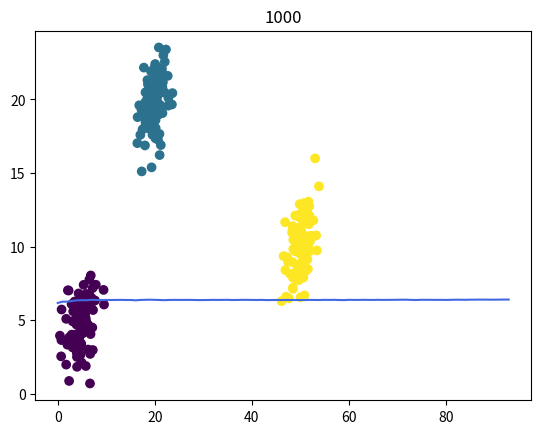

The matplotlib source for this figure:
# vi_stochastic2.pyからコピー
# 実験は1回だけversion

import matplotlib.cm as cm
import matplotlib.pyplot as plt
import numpy as np
from scipy.special import digamma, gamma
from numpy.random import *


class VariationalGaussianMixture(object):

    def __init__(self, n_component=10, alpha0=1.):
        self.n_component = n_component
        self.alpha0 = alpha0

    def init_params(self, X):
        self.sample_size, self.ndim = X.shape
        self.alpha0 = np.ones(self.n_component) * self.alpha0
        self.m0 = np.zeros(self.ndim)
        self.W0 = np.eye(self.ndim)
        self.nu0 = self.ndim
        self.beta0 = 1.

        self.component_size = self.sample_size / self.n_component + np.zeros(self.n_component)
        self.alpha = self.alpha0 + self.component_size
        self.beta = self.beta0 + self.component_size
        indices = np.random.choice(self.sample_size, self.n_component, replace=False)
        self.m = X[indices].T
        self.W = np.tile(self.W0, (self.n_component, 1, 1)).T
        self.nu = self.nu0 + self.component_size
        self.log_likelihoods = []

    def get_params(self):
        return self.alpha, self.beta, self.m, self.W, self.nu

    def fit(self, X, iter_max=100):
        self.init_params(X)
        for i in range(iter_max):
            params = np.hstack([array.flatten() for array in self.get_params()])
            r = self.e_like_step(X)
            stochastic_r = self.stochastic_cluster(r, self.n_component)
            print(stochastic_r)
            self.m_like_step(X, stochastic_r)
            a = self.calc_loglikelihood(X)
            self.log_likelihoods.append(a)
            if np.allclose(params, np.hstack([array.ravel() for array in self.get_params()])):
                break
        else:
            print("parameters may not have converged")

    def e_like_step(self, X):
        d = X[:, :, None] - self.m
        gauss = np.exp(
            -0.5 * self.ndim / self.beta
            - 0.5 * self.nu * np.sum(
                np.einsum('ijk,njk->nik', self.W, d) * d,
                axis=1)
        )
        pi = np.exp(digamma(self.alpha) - digamma(self.alpha.sum()))
        Lambda = np.exp(digamma(self.nu - np.arange(self.ndim)[:, None]).sum(axis=0) + self.ndim * np.log(2) + np.linalg.slogdet(self.W.T)[1])
        r = pi * np.sqrt(Lambda) * gauss
        r /= np.sum(r, axis=-1, keepdims=True)
        r[np.isnan(r)] = 1. / self.n_component
        return r

    def m_like_step(self, X, r):
        self.component_size = r.sum(axis=0)
        self.component_size[np.where(self.component_size == 0)] = 1.0e-300
        # print(self.component_size)
        Xm = X.T.dot(r) / self.component_size
        d = X[:, :, None] - Xm
        S = np.einsum('nik,njk->ijk', d, r[:, None, :] * d) / self.component_size
        self.alpha = self.alpha0 + self.component_size

        self.beta = self.beta0 + self.component_size
        self.m = (self.beta0 * self.m0[:, None] + self.component_size * Xm) / self.beta
        d = Xm - self.m0[:, None]
        self.W = np.linalg.inv(
            np.linalg.inv(self.W0)
            + (self.component_size * S).T
            + (self.beta0 * self.component_size * np.einsum('ik,jk->ijk', d, d) / (self.beta0 + self.component_size)).T).T
        self.nu = self.nu0 + self.component_size

    def stochastic_cluster(self, r, n_component):
        clusters = list(range(0, n_component))
        stochastic_r = []
        for i in range(len(r)):
            p = np.random.choice(a=clusters, p=r[i])
            a = np.zeros(len(r[i]))
            a[p] = 1.0
            stochastic_r.append(a)
        stochastic_r = np.array(stochastic_r)

        return stochastic_r

    def predict_proba(self, X):
        covs = self.nu * self.W
        precisions = np.linalg.inv(covs.T).T
        d = X[:, :, None] - self.m
        exponents = np.sum(np.einsum('nik,ijk->njk', d, precisions) * d, axis=1)
        gausses = np.exp(-0.5 * exponents) / np.sqrt(np.linalg.det(covs.T).T * (2 * np.pi) ** self.ndim)
        gausses *= (self.alpha0 + self.component_size) / (self.n_component * self.alpha0 + self.sample_size)
        return np.sum(gausses, axis=-1)

    def classify(self, X):
        return np.argmax(self.e_like_step(X), 1)

    def student_t(self, X):
        nu = self.nu + 1 - self.ndim
        L = nu * self.beta * self.W / (1 + self.beta)
        d = X[:, :, None] - self.m
        maha_sq = np.sum(np.einsum('nik,ijk->njk', d, L) * d, axis=1)
        return (
            gamma(0.5 * (nu + self.ndim))
            * np.sqrt(np.linalg.det(L.T))
            * (1 + maha_sq / nu) ** (-0.5 * (nu + self.ndim))
            / (gamma(0.5 * nu) * (nu * np.pi) ** (0.5 * self.ndim)))

    def predict_dist(self, X):
        return (self.alpha * self.student_t(X)).sum(axis=-1) / self.alpha.sum()

    def calc_loglikelihood(self, X):
        d = X[:, :, None] - self.m
        gauss = np.exp(
            -0.5 * self.ndim / self.beta
            - 0.5 * self.nu * np.sum(
                np.einsum('ijk,njk->nik', self.W, d) * d,
                axis=1)
        )
        ave_alpha = self.alpha / np.mean(self.alpha)
        # print(ave_alpha)
        p_i = ave_alpha * gauss
        # print(p_i)
        p_1 = np.sum(p_i, axis=1)
        p_2 = np.sum(p_1)
        log_likelihood = np.log(p_2)
        # print(log_likelihood)
        return log_likelihood


def create_toy_data():
    mu = np.array([[5, 5], [20, 20], [50, 10]])
    sigma = np.array([[[3, 1], 
                       [1, 3]],
                       [[3, 1],
                       [1, 3]],
                       [[3, 1],
                       [1, 3]]])
    data = []
    for i in range(len(mu)):
        values = multivariate_normal(mu[i], sigma[i], 100)
        data.extend(values)
    data = np.array(data)
    return data


def main():
    np.random.seed(10)
    X = create_toy_data()
    model = VariationalGaussianMixture(n_component=10, alpha0=0.01)
    iter_max = [1000]
    for iter in iter_max:
        model.fit(X, iter_max=iter)
        labels = model.classify(X)
        x_test, y_test = np.meshgrid(
            np.linspace(-10, 10, 100), np.linspace(-10, 10, 100))
        X_test = np.array([x_test, y_test]).reshape(2, -1).transpose()
        probs = model.predict_dist(X_test)
        plt.scatter(X[:, 0], X[:, 1], c=labels, cmap=cm.get_cmap())
        # plt.contour(x_test, y_test, probs.reshape(100, 100))
        plt.title(iter)
        save_name = str(iter) + '.png'
        # plt.savefig(save_name, dpi=500)
        plt.show()
        plt.plot(model.log_likelihoods, color='#4169e1', linestyle='solid')
        plt.show()


if __name__ == '__main__':
    main()